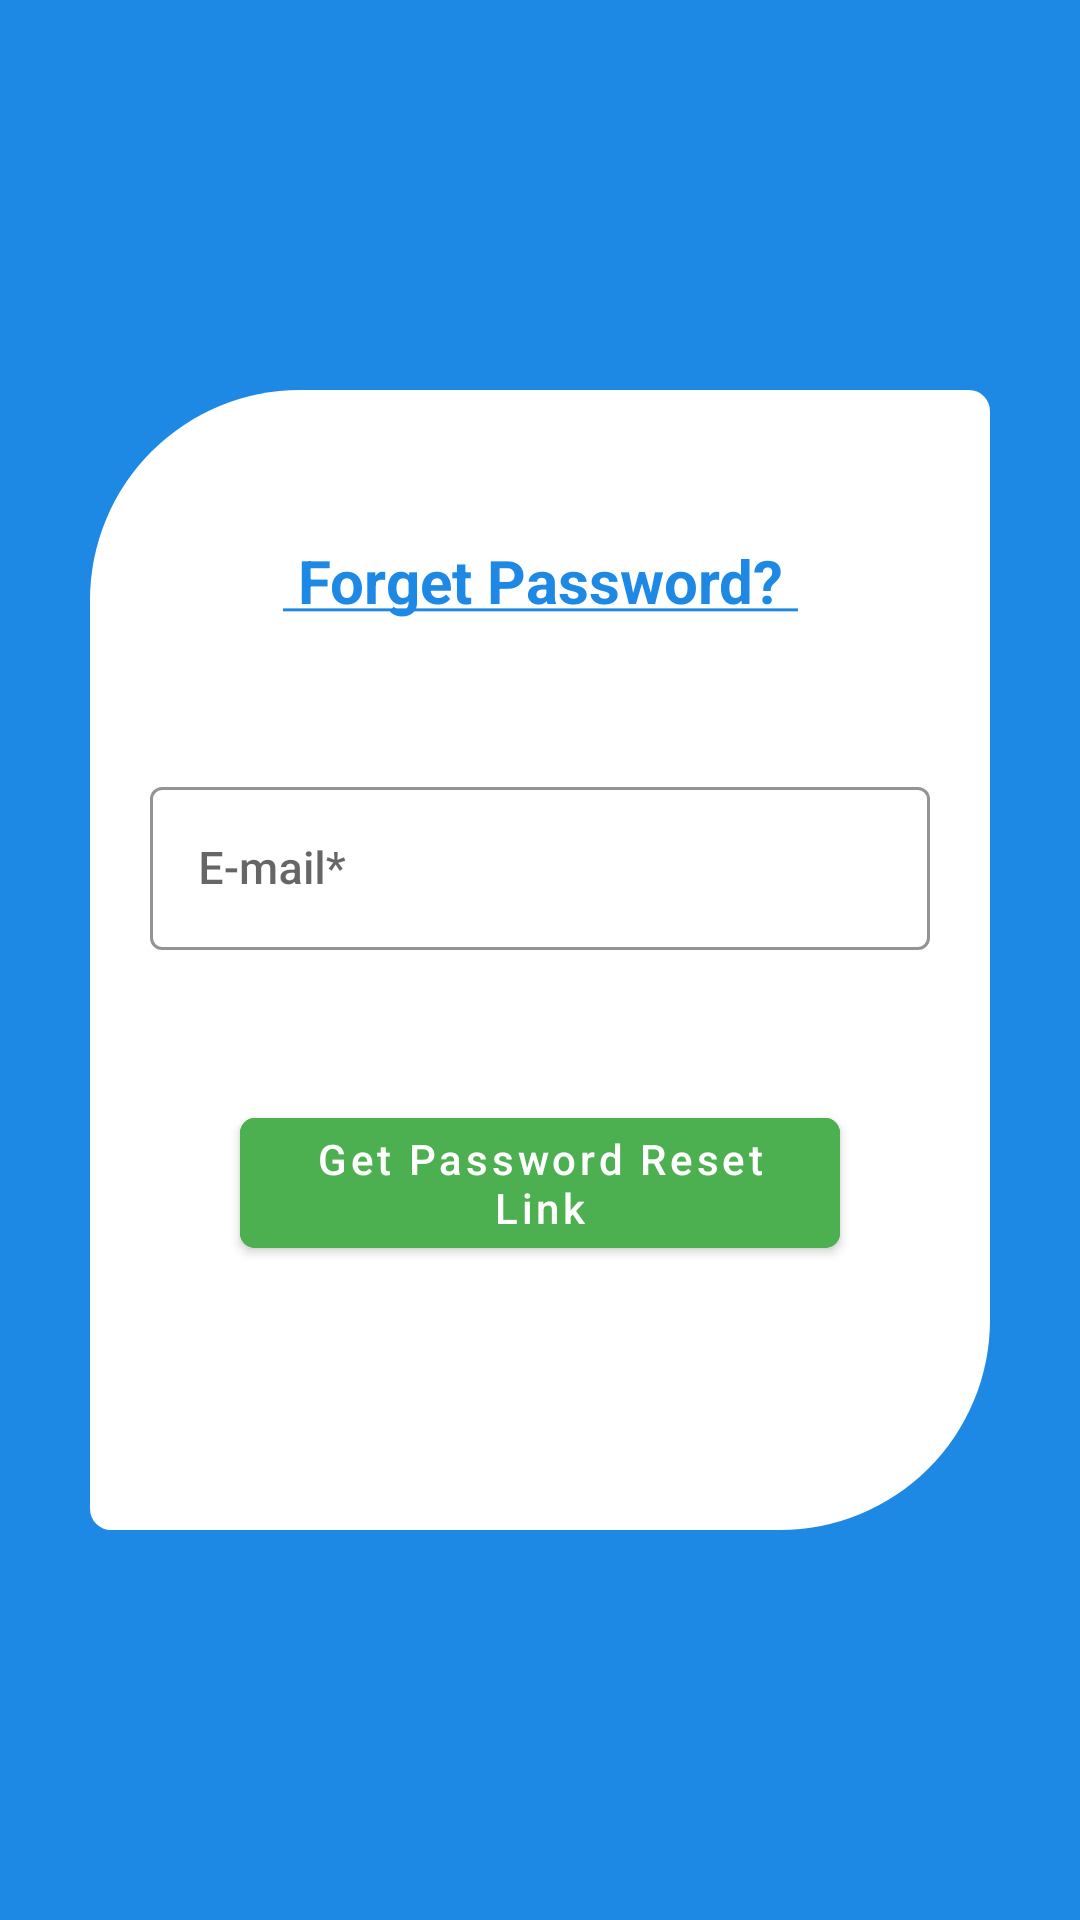

Layout XML and referenced resources for this Android screen:
<!-- AndroidManifest.xml: application theme Theme.CollegeProject -->
<!-- res/layout/activity_forget_password.xml -->
<?xml version="1.0" encoding="utf-8"?>
<androidx.coordinatorlayout.widget.CoordinatorLayout xmlns:android="http://schemas.android.com/apk/res/android"
    xmlns:app="http://schemas.android.com/apk/res-auto"
    xmlns:tools="http://schemas.android.com/tools"
    android:layout_width="match_parent"
    android:layout_height="match_parent"
    android:background="@color/upperBlue"
    android:orientation="vertical"
    tools:context=".forgetPass.ForgetPasswordActivity">


    <RelativeLayout

        android:layout_width="300dp"
        android:layout_height="380dp"
        android:layout_gravity="center"
        android:background="@drawable/forget_card">

        <TextView
            android:id="@+id/title"
            android:layout_width="match_parent"
            android:layout_height="wrap_content"
            android:layout_marginTop="50dp"
            android:gravity="center"
            android:text="@string/forget_password"
            android:textColor="@color/upperBlue"
            android:textSize="20sp"
            android:textStyle="bold" />

        <com.google.android.material.textfield.TextInputLayout
            android:id="@+id/emailLayout"
            style="@style/Widget.MaterialComponents.TextInputLayout.OutlinedBox"
            android:layout_width="260dp"
            android:layout_height="wrap_content"
            android:layout_below="@id/title"
            android:layout_marginStart="20dp"
            android:layout_marginTop="50dp"
            android:foregroundGravity="center"
            app:boxStrokeColor="@color/upperBlue"
            app:hintTextColor="@color/upperBlue">

            <com.google.android.material.textfield.TextInputEditText
                android:id="@+id/email"
                android:layout_width="match_parent"
                android:layout_height="wrap_content"
                android:fontFamily="sans-serif-medium"
                android:hint="@string/e_mail"
                android:inputType="textEmailAddress"
                android:textColor="@color/midBlue"
                android:textColorHint="@color/white"
                android:textCursorDrawable="@drawable/form_cursor"
                android:textSize="15sp"
                android:textStyle="normal" />
        </com.google.android.material.textfield.TextInputLayout>

        <com.google.android.material.button.MaterialButton
            android:id="@+id/forgetPassword"
            android:layout_width="wrap_content"
            android:layout_height="wrap_content"
            android:layout_below="@id/emailLayout"
            android:layout_centerHorizontal="true"
            android:layout_marginStart="50dp"
            android:layout_marginTop="50dp"
            android:layout_marginEnd="50dp"
            android:layout_marginBottom="50dp"
            android:backgroundTint="@color/btn"
            android:text="Get Password Reset Link"
            android:textAllCaps="false"
            android:textColor="@color/white"
            app:cornerRadius="5dp" />


    </RelativeLayout>

</androidx.coordinatorlayout.widget.CoordinatorLayout>
<!-- resources referenced by this layout -->
<resources>
  <color name="btn">#4CAF50</color>
  <color name="midBlue">#FF1565C0</color>
  <color name="upperBlue">#FF1E88E5</color>
  <color name="white">#FFFFFFFF</color>
  <!-- drawable forget_card (drawable) -->
  <?xml version="1.0" encoding="utf-8"?>
  
  <shape xmlns:android="http://schemas.android.com/apk/res/android"
      android:shape="rectangle">
      <solid android:color="@color/white" />
      <corners
          android:bottomLeftRadius="7dp"
          android:bottomRightRadius="70dp"
          android:topLeftRadius="70dp"
          android:topRightRadius="7dp" />
  
  </shape>
  <!-- drawable form_cursor (drawable) -->
  <?xml version="1.0" encoding="utf-8"?>
  
  <shape xmlns:android="http://schemas.android.com/apk/res/android">
      <size android:width="2dp" />
      <solid android:color="@color/upperBlue" />
  </shape>
  <string name="e_mail">E-mail*</string>
  <string name="forget_password"><u> Forget Password? </u></string>
  <style name="Theme.CollegeProject" parent="Theme.MaterialComponents.DayNight.NoActionBar">
          
          <item name="colorPrimary">#2654C6</item>
          <item name="colorPrimaryVariant">@color/purple_700</item>
          <item name="colorOnPrimary">@color/white</item>
          
          <item name="colorSecondary">@color/teal_200</item>
          <item name="colorSecondaryVariant">@color/teal_700</item>
          <item name="colorOnSecondary">@color/black</item>
          
          <item name="android:statusBarColor">@color/upperBlue</item>
          
          <item name="android:windowContentTransitions">true</item>
      </style>
  <color name="purple_700">#FF1E88E5</color>
  <color name="teal_200">#FF03DAC5</color>
  <color name="teal_700">#FF018786</color>
  <color name="black">#FF000000</color>
</resources>
